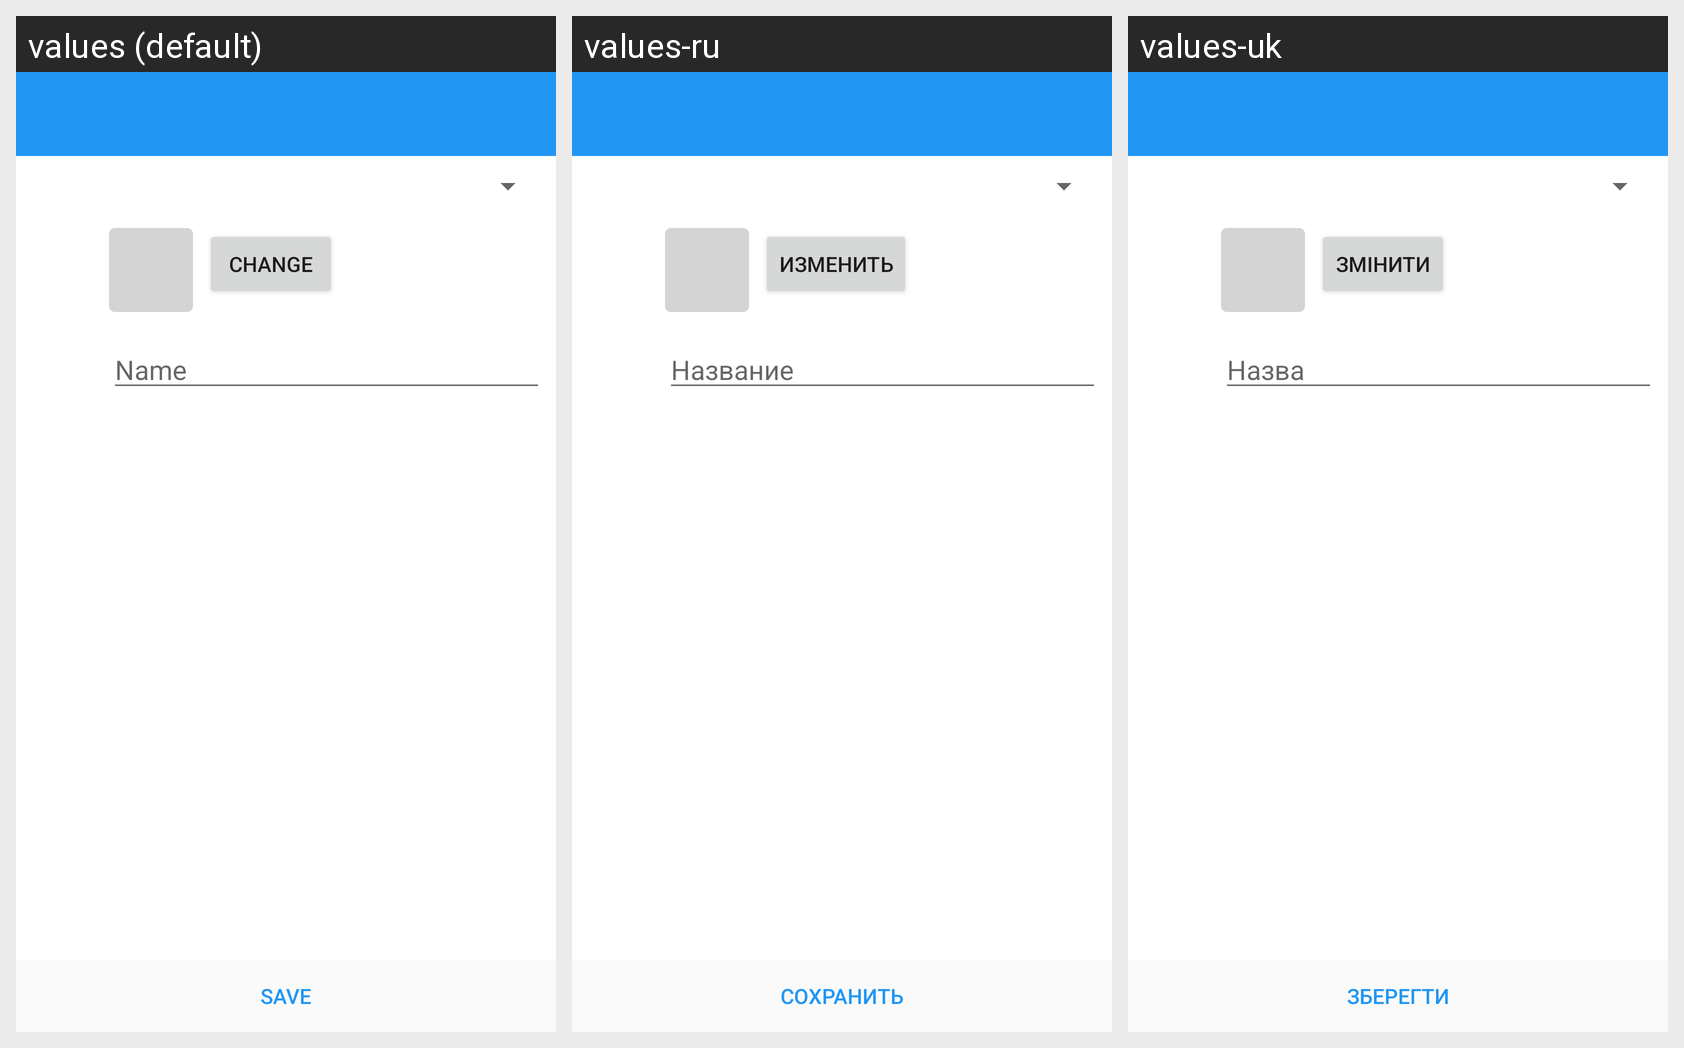

This grid shows one Android layout under several languages. Give, for every string resource on the screen, its name, the default text and each shown locale's text.
Android screen res/layout/activity_edit_category.xml rendered under 3 locales, left to right: values (default), values-ru, values-uk. Device: Nexus 5 (rendered at 1080×1920; each locale shown at half size, 540×960, under a caption strip naming it); theme AppTheme.
Strings drawn on this screen, with the default value and each locale's value (text and hints the layout hard-codes, and strings that could not be matched under every locale, appear in the picture but are not listed):

change_icon
  values: Change
  values-ru: Изменить
  values-uk: Змінити

name_hint
  values: Name
  values-ru: Название
  values-uk: Назва

save
  values: Save
  values-ru: Сохранить
  values-uk: Зберегти
